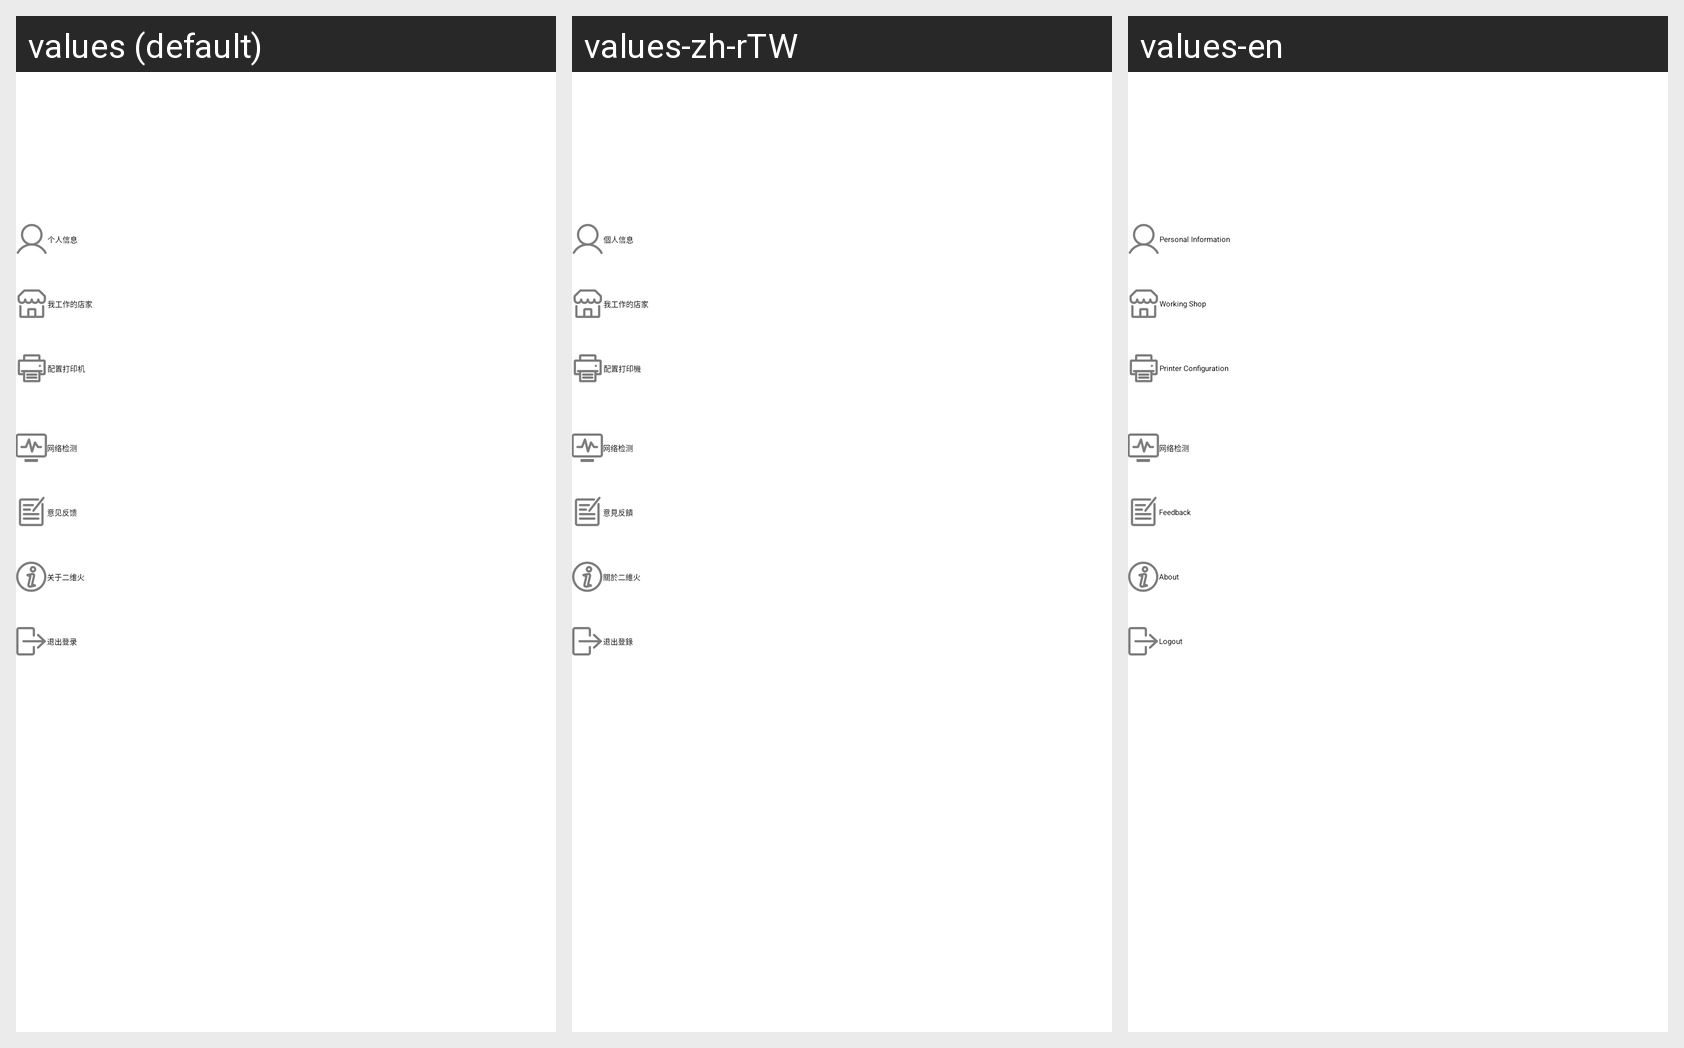

Locale-by-locale string values for the Android screen shown in this grid:
Android screen res/layout/fragment_retail_personal_center.xml rendered under 3 locales, left to right: values (default), values-zh-rTW, values-en. Device: Nexus 5 (rendered at 1080×1920; each locale shown at half size, 540×960, under a caption strip naming it); theme CcdAppTheme.
Strings drawn on this screen, with the default value and each locale's value (text and hints the layout hard-codes, and strings that could not be matched under every locale, appear in the picture but are not listed):

person_profile
  values: 个人信息
  values-zh-rTW: 個人信息
  values-en: Personal Information

check_shop
  values: 我工作的店家
  values-zh-rTW: 我工作的店家
  values-en: Working Shop

config_print
  values: 配置打印机
  values-zh-rTW: 配置打印機
  values-en: Printer Configuration

person_network_detection
  values: 网络检测
  values-zh-rTW: 网络检测  [not translated; the default value is used]
  values-en: 网络检测  [not translated; the default value is used]

person_feedback
  values: 意见反馈
  values-zh-rTW: 意見反饋
  values-en: Feedback

person_about
  values: 关于二维火
  values-zh-rTW: 關於二維火
  values-en: About

person_logout
  values: 退出登录
  values-zh-rTW: 退出登錄
  values-en: Logout
